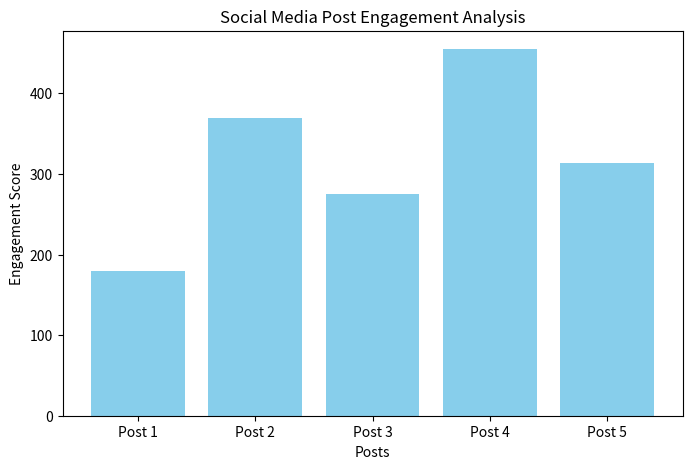

This chart was generated by the following Python code:
# Social Media Growth Analysis Project
# Author: Nikhil Saklani

import pandas as pd
import matplotlib.pyplot as plt

# --- Step 1: Create sample social media data ---
data = {
    'Post': ['Post 1', 'Post 2', 'Post 3', 'Post 4', 'Post 5'],
    'Likes': [120, 250, 180, 300, 220],
    'Comments': [15, 30, 25, 40, 20],
    'Shares': [10, 20, 15, 25, 18]
}

df = pd.DataFrame(data)
print("✅ Sample Engagement Data:")
print(df)

# --- Step 2: Calculate engagement score ---
df['Engagement_Score'] = df['Likes'] + df['Comments']*2 + df['Shares']*3
print("\n📊 Engagement Score per Post:")
print(df[['Post', 'Engagement_Score']])

# --- Step 3: Visualization ---
plt.figure(figsize=(8,5))
plt.bar(df['Post'], df['Engagement_Score'], color='skyblue')
plt.title('Social Media Post Engagement Analysis')
plt.xlabel('Posts')
plt.ylabel('Engagement Score')
plt.show()
